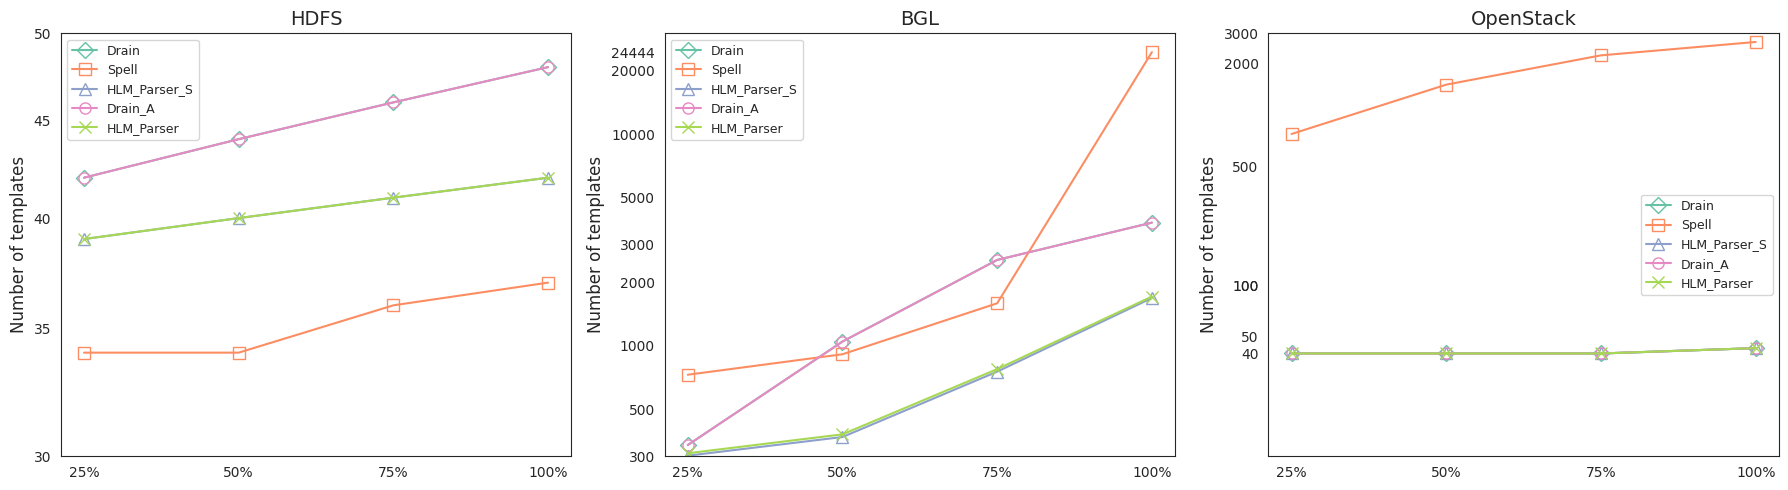

Generate this figure with matplotlib:
import pandas as pd
import matplotlib.pyplot as plt
import seaborn as sns
from matplotlib.ticker import ScalarFormatter

# 设置英文字体为 Times New Roman，中文字体为 宋体
plt.rcParams['font.family'] = 'Times New Roman'
plt.rcParams['axes.unicode_minus'] = False
plt.rcParams['font.sans-serif'] = ['SimSun']

# 1. 原始数据
raw_data = [
    # HDFS
    ("HDFS_25%", "Drain", 42),
    ("HDFS_25%", "Spell", 34),
    ("HDFS_25%", "HLM_Parser_S", 39),
    ("HDFS_25%", "Drain_A", 42),
    ("HDFS_25%", "HLM_Parser", 39),
    ("HDFS_50%", "Drain", 44),
    ("HDFS_50%", "Spell", 34),
    ("HDFS_50%", "HLM_Parser_S", 40),
    ("HDFS_50%", "Drain_A", 44),
    ("HDFS_50%", "HLM_Parser", 40),
    ("HDFS_75%", "Drain", 46),
    ("HDFS_75%", "Spell", 36),
    ("HDFS_75%", "HLM_Parser_S", 41),
    ("HDFS_75%", "Drain_A", 46),
    ("HDFS_75%", "HLM_Parser", 41),
    ("HDFS_100%", "Drain", 48),
    ("HDFS_100%", "Spell", 37),
    ("HDFS_100%", "HLM_Parser_S", 42),
    ("HDFS_100%", "Drain_A", 48),
    ("HDFS_100%", "HLM_Parser", 42),

    # BGL
    ("BGL_25%", "Drain", 339),
    ("BGL_25%", "Spell", 729),
    ("BGL_25%", "HLM_Parser_S", 302),
    ("BGL_25%", "Drain_A", 339),
    ("BGL_25%", "HLM_Parser", 310),
    ("BGL_50%", "Drain", 1046),
    ("BGL_50%", "Spell", 911),
    ("BGL_50%", "HLM_Parser_S", 370),
    ("BGL_50%", "Drain_A", 1046),
    ("BGL_50%", "HLM_Parser", 381),
    ("BGL_75%", "Drain", 2544),
    ("BGL_75%", "Spell", 1587),
    ("BGL_75%", "HLM_Parser_S", 754),
    ("BGL_75%", "Drain_A", 2544),
    ("BGL_75%", "HLM_Parser", 775),
    ("BGL_100%", "Drain", 3819),
    ("BGL_100%", "Spell", 24444),
    ("BGL_100%", "HLM_Parser_S", 1681),
    ("BGL_100%", "Drain_A", 3819),
    ("BGL_100%", "HLM_Parser", 1708),

    # OpenStack
    ("OpenStack_25%", "Drain", 40),
    ("OpenStack_25%", "Spell", 772),
    ("OpenStack_25%", "HLM_Parser_S", 40),
    ("OpenStack_25%", "Drain_A", 40),
    ("OpenStack_25%", "HLM_Parser", 40),
    ("OpenStack_50%", "Drain", 40),
    ("OpenStack_50%", "Spell", 1502),
    ("OpenStack_50%", "HLM_Parser_S", 40),
    ("OpenStack_50%", "Drain_A", 40),
    ("OpenStack_50%", "HLM_Parser", 40),
    ("OpenStack_75%", "Drain", 40),
    ("OpenStack_75%", "Spell", 2229),
    ("OpenStack_75%", "HLM_Parser_S", 40),
    ("OpenStack_75%", "Drain_A", 40),
    ("OpenStack_75%", "HLM_Parser", 40),
    ("OpenStack_100%", "Drain", 43),
    ("OpenStack_100%", "Spell", 2670),
    ("OpenStack_100%", "HLM_Parser_S", 43),
    ("OpenStack_100%", "Drain_A", 43),
    ("OpenStack_100%", "HLM_Parser", 43),
]

df = pd.DataFrame(raw_data, columns=["Dataset", "Algorithm", "TemplateSize"])


# 2. 拆分 "BGL_25%" => (DatasetName="BGL", Portion="25%")
def split_dataset_and_portion(ds_str):
    parts = ds_str.split("_")
    dataset_name = parts[0]  # HDFS / BGL / OpenStack
    portion_str = parts[1]  # 25% / 50% / 75% / 100%
    return dataset_name, portion_str


df[["DatasetName", "Portion"]] = df["Dataset"].apply(lambda x: pd.Series(split_dataset_and_portion(x)))

# 3. 将数据集和 x 轴顺序固定
datasets = ["HDFS", "BGL", "OpenStack"]
portion_order = ["25%", "50%", "75%", "100%"]

algo_order = ["Drain", "Spell", "HLM_Parser_S", "Drain_A", "HLM_Parser"]
marker_list = ["D", "s", "^", "o", "x"]
colors = sns.color_palette("Set2", len(algo_order))

sns.set_style("white")  # 去网格
fig, axes = plt.subplots(nrows=1, ncols=3, figsize=(18, 5), sharey=False)

for idx, dsname in enumerate(datasets):
    ax = axes[idx]
    df_sub = df[df["DatasetName"] == dsname].copy()

    # 按算法依次绘制折线，不标注数值
    for i, algo in enumerate(algo_order):
        sub_algo = df_sub[df_sub["Algorithm"] == algo].copy()
        # 保证 Portion 的有序分类
        sub_algo["Portion"] = pd.Categorical(sub_algo["Portion"], categories=portion_order, ordered=True)
        sub_algo.sort_values("Portion", inplace=True)

        ax.plot(
            sub_algo["Portion"],
            sub_algo["TemplateSize"],
            marker=marker_list[i],
            label=algo,
            markersize=8,
            color=colors[i],
            fillstyle='none',
            linewidth=1.5
        )

    # 设置标题、坐标等
    ax.set_title(dsname, fontsize=14)
    ax.set_xlabel("")
    ax.set_ylabel("Number of templates", fontsize=12)
    ax.grid(False)
    ax.legend(loc='best', fontsize=9)

    # 根据数据集使用不同刻度策略
    if dsname == "BGL":
        ax.set_yscale('log')
        # BGL 自定义刻度
        custom_ticks = [300, 500, 1000, 2000, 3000, 5000, 10000, 20000, 24444]
        ax.set_yticks(custom_ticks)
        ax.set_yticklabels([str(t) for t in custom_ticks])
        ax.set_ylim(bottom=300, top=30000)
    elif dsname == "OpenStack":
        ax.set_yscale('log')
        custom_ticks = [0,40,  50, 100, 500, 100, 2000, 3000]
        ax.set_yticks(custom_ticks)
        ax.set_yticklabels([str(t) for t in custom_ticks])
        ax.set_ylim(bottom=10, top=3000)
    else:  # HDFS
        ax.set_yscale('log')
        custom_ticks = [30, 35, 40, 45, 50]
        ax.set_yticks(custom_ticks)
        ax.set_yticklabels([str(t) for t in custom_ticks])
        ax.set_ylim(bottom=30, top=50)

plt.tight_layout()
plt.show()